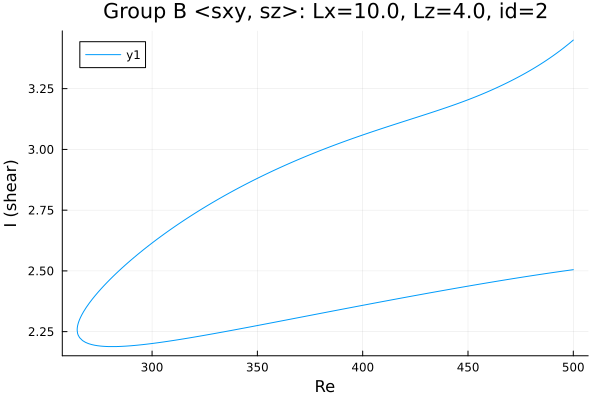

Values plotted in this chart, from the file beside it:
Re, shear
500.0, 3.45
498.7, 3.44
497.3, 3.43
495.9, 3.421
494.4, 3.411
493, 3.402
491.6, 3.393
490.2, 3.384
488.8, 3.376
487.4, 3.367
486, 3.359
484.5, 3.351
483.1, 3.344
481.7, 3.336
480.3, 3.329
478.9, 3.322
477.5, 3.315
476.1, 3.308
474.6, 3.301
473.2, 3.295
471.8, 3.288
470.4, 3.282
469, 3.276
467.6, 3.27
466.2, 3.264
464.7, 3.258
463.3, 3.253
461.9, 3.247
460.5, 3.242
459.1, 3.236
457.7, 3.231
456.3, 3.226
454.8, 3.221
453.4, 3.216
452, 3.211
450.6, 3.206
449.2, 3.202
447.8, 3.197
446.4, 3.193
444.9, 3.188
443.5, 3.184
442.7, 3.181
441.3, 3.177
439.9, 3.173
438.5, 3.168
437.1, 3.164
435.6, 3.16
434.2, 3.156
432.8, 3.152
431.4, 3.148
430, 3.144
428.6, 3.14
427.2, 3.136
425.7, 3.132
424.3, 3.128
422.9, 3.125
421.5, 3.121
420.1, 3.117
418.7, 3.113
417.3, 3.109
... 343 more rows
